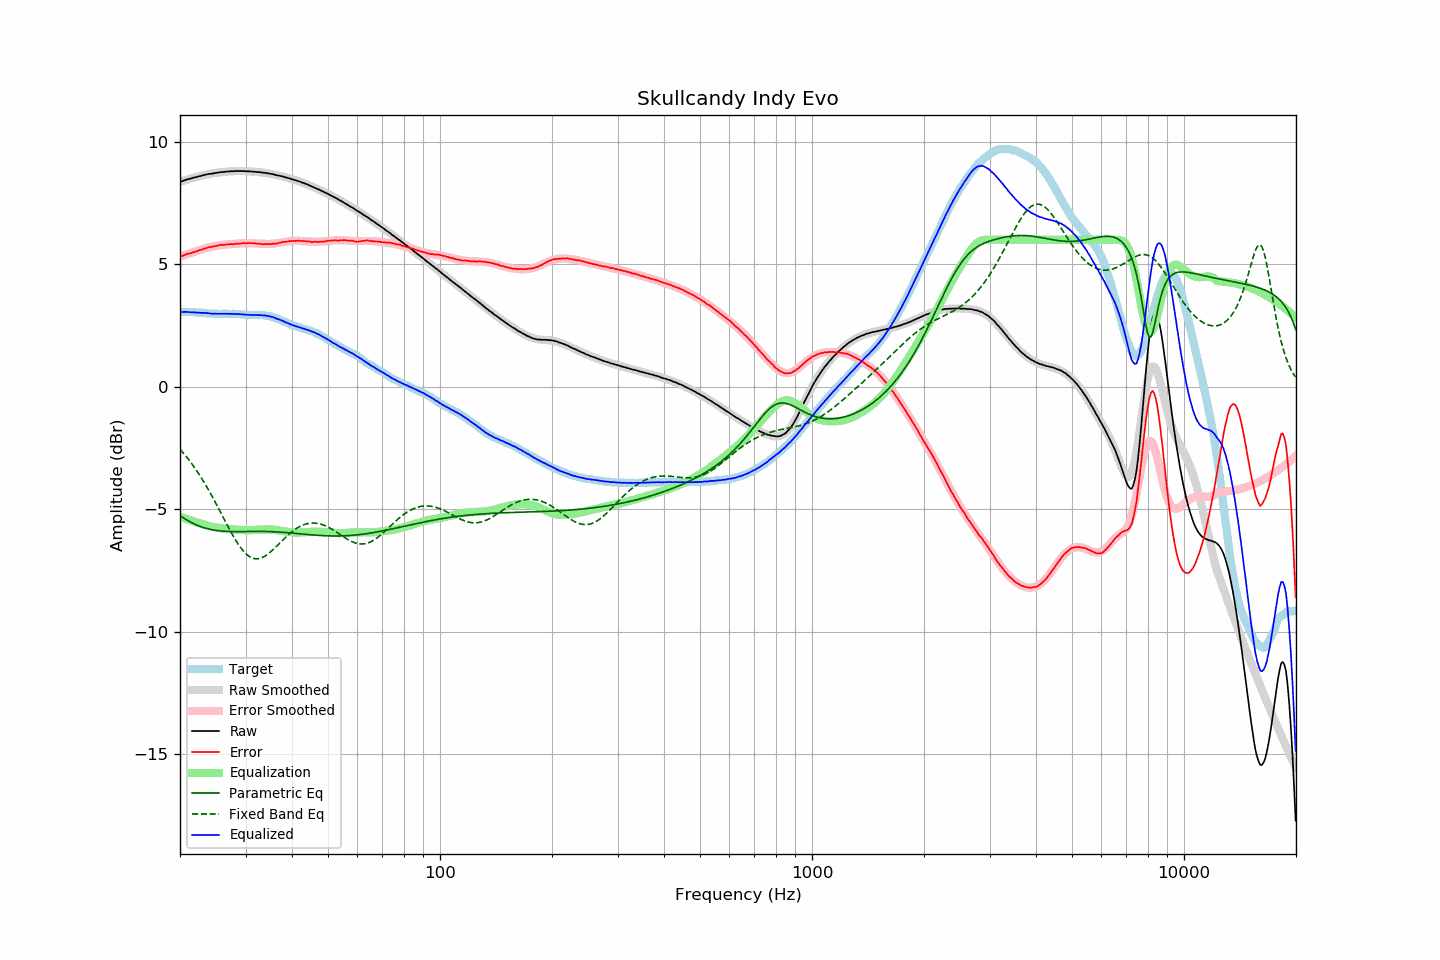

The file beside this chart, header and first rows:
frequency, raw, error, smoothed, error_smoothed, equalization, parametric_eq, fixed_band_eq, equalized_raw, equalized_smoothed, target
20.00, 8.36, 5.31, 8.36, 5.31, -5.31, -5.26, -2.55, 3.06, 3.06, 3.05
20.20, 8.38, 5.33, 8.38, 5.33, -5.33, -5.31, -2.63, 3.05, 3.05, 3.05
20.40, 8.40, 5.35, 8.40, 5.35, -5.35, -5.35, -2.70, 3.05, 3.05, 3.05
20.61, 8.43, 5.38, 8.43, 5.38, -5.38, -5.39, -2.78, 3.05, 3.05, 3.05
20.81, 8.45, 5.41, 8.45, 5.40, -5.40, -5.43, -2.86, 3.05, 3.05, 3.04
21.02, 8.47, 5.43, 8.47, 5.42, -5.42, -5.47, -2.94, 3.05, 3.05, 3.04
21.23, 8.48, 5.44, 8.49, 5.44, -5.44, -5.51, -3.03, 3.04, 3.04, 3.04
21.44, 8.50, 5.45, 8.50, 5.47, -5.47, -5.54, -3.11, 3.04, 3.04, 3.05
21.66, 8.52, 5.48, 8.52, 5.49, -5.49, -5.57, -3.20, 3.03, 3.04, 3.04
21.87, 8.54, 5.50, 8.54, 5.51, -5.51, -5.61, -3.30, 3.03, 3.03, 3.04
22.09, 8.55, 5.52, 8.56, 5.53, -5.53, -5.64, -3.39, 3.02, 3.03, 3.03
22.31, 8.57, 5.54, 8.57, 5.55, -5.55, -5.66, -3.49, 3.02, 3.03, 3.03
22.54, 8.59, 5.57, 8.59, 5.57, -5.57, -5.69, -3.59, 3.02, 3.02, 3.02
22.76, 8.60, 5.58, 8.61, 5.59, -5.59, -5.71, -3.69, 3.01, 3.02, 3.02
22.99, 8.62, 5.60, 8.62, 5.61, -5.61, -5.74, -3.80, 3.01, 3.01, 3.02
23.22, 8.64, 5.63, 8.64, 5.63, -5.63, -5.76, -3.90, 3.01, 3.01, 3.01
23.45, 8.65, 5.65, 8.65, 5.65, -5.65, -5.78, -4.01, 3.00, 3.00, 3.01
23.69, 8.67, 5.68, 8.66, 5.67, -5.67, -5.80, -4.13, 3.00, 3.00, 3.00
23.92, 8.68, 5.70, 8.68, 5.69, -5.69, -5.81, -4.24, 3.00, 2.99, 2.98
24.16, 8.69, 5.71, 8.69, 5.70, -5.70, -5.83, -4.36, 2.99, 2.99, 2.98
24.40, 8.69, 5.71, 8.70, 5.72, -5.72, -5.84, -4.48, 2.98, 2.98, 2.98
24.65, 8.71, 5.73, 8.71, 5.73, -5.73, -5.85, -4.60, 2.98, 2.98, 2.98
24.89, 8.72, 5.74, 8.72, 5.74, -5.74, -5.86, -4.72, 2.98, 2.98, 2.98
25.14, 8.73, 5.75, 8.73, 5.76, -5.76, -5.87, -4.85, 2.98, 2.98, 2.98
25.39, 8.74, 5.77, 8.74, 5.77, -5.77, -5.88, -4.97, 2.98, 2.98, 2.97
25.65, 8.75, 5.78, 8.75, 5.77, -5.77, -5.89, -5.10, 2.98, 2.98, 2.97
25.91, 8.76, 5.79, 8.76, 5.78, -5.78, -5.89, -5.22, 2.98, 2.97, 2.97
26.16, 8.76, 5.78, 8.76, 5.79, -5.79, -5.90, -5.35, 2.97, 2.97, 2.98
26.43, 8.77, 5.79, 8.77, 5.80, -5.80, -5.90, -5.48, 2.98, 2.98, 2.98
26.69, 8.78, 5.81, 8.78, 5.80, -5.80, -5.91, -5.60, 2.98, 2.98, 2.98
26.96, 8.78, 5.81, 8.78, 5.81, -5.81, -5.91, -5.72, 2.97, 2.97, 2.97
27.23, 8.79, 5.82, 8.79, 5.82, -5.82, -5.91, -5.85, 2.98, 2.97, 2.97
27.50, 8.79, 5.82, 8.79, 5.82, -5.82, -5.91, -5.97, 2.97, 2.97, 2.97
27.77, 8.79, 5.81, 8.80, 5.83, -5.83, -5.91, -6.08, 2.97, 2.97, 2.98
28.05, 8.80, 5.83, 8.80, 5.83, -5.83, -5.91, -6.20, 2.97, 2.97, 2.97
28.33, 8.80, 5.83, 8.80, 5.83, -5.83, -5.91, -6.30, 2.97, 2.97, 2.97
28.62, 8.80, 5.84, 8.80, 5.84, -5.84, -5.91, -6.41, 2.96, 2.96, 2.96
28.90, 8.80, 5.84, 8.80, 5.84, -5.84, -5.91, -6.50, 2.96, 2.96, 2.97
29.19, 8.80, 5.85, 8.80, 5.85, -5.85, -5.91, -6.59, 2.95, 2.95, 2.95
29.48, 8.80, 5.86, 8.80, 5.85, -5.85, -5.91, -6.68, 2.95, 2.95, 2.94
29.78, 8.80, 5.86, 8.80, 5.85, -5.85, -5.91, -6.75, 2.95, 2.94, 2.94
30.08, 8.79, 5.85, 8.80, 5.86, -5.86, -5.91, -6.82, 2.94, 2.94, 2.94
30.38, 8.79, 5.86, 8.79, 5.86, -5.86, -5.91, -6.88, 2.93, 2.94, 2.93
30.68, 8.79, 5.86, 8.79, 5.86, -5.86, -5.91, -6.92, 2.93, 2.93, 2.93
30.99, 8.78, 5.86, 8.79, 5.86, -5.86, -5.91, -6.96, 2.93, 2.93, 2.93
31.30, 8.78, 5.86, 8.78, 5.85, -5.85, -5.91, -6.99, 2.93, 2.93, 2.92
31.61, 8.77, 5.85, 8.78, 5.85, -5.85, -5.91, -7.01, 2.92, 2.93, 2.92
31.93, 8.77, 5.85, 8.77, 5.84, -5.84, -5.91, -7.02, 2.93, 2.93, 2.92
32.24, 8.76, 5.83, 8.76, 5.84, -5.84, -5.91, -7.03, 2.92, 2.92, 2.93
32.57, 8.76, 5.85, 8.76, 5.84, -5.84, -5.91, -7.02, 2.92, 2.92, 2.92
32.89, 8.75, 5.83, 8.75, 5.83, -5.83, -5.91, -7.00, 2.92, 2.92, 2.92
33.22, 8.74, 5.82, 8.74, 5.83, -5.83, -5.91, -6.98, 2.91, 2.92, 2.92
33.55, 8.73, 5.81, 8.73, 5.82, -5.82, -5.91, -6.95, 2.91, 2.91, 2.92
33.89, 8.73, 5.83, 8.72, 5.82, -5.82, -5.91, -6.91, 2.91, 2.90, 2.91
34.23, 8.71, 5.82, 8.72, 5.82, -5.82, -5.91, -6.87, 2.89, 2.89, 2.89
34.57, 8.71, 5.82, 8.70, 5.82, -5.82, -5.91, -6.82, 2.89, 2.88, 2.89
34.92, 8.69, 5.82, 8.69, 5.83, -5.83, -5.91, -6.76, 2.87, 2.87, 2.87
35.27, 8.68, 5.82, 8.68, 5.83, -5.83, -5.92, -6.70, 2.85, 2.85, 2.86
35.62, 8.67, 5.84, 8.67, 5.84, -5.84, -5.92, -6.64, 2.84, 2.83, 2.83
35.97, 8.65, 5.83, 8.65, 5.84, -5.84, -5.92, -6.58, 2.81, 2.81, 2.82
... 635 more rows
